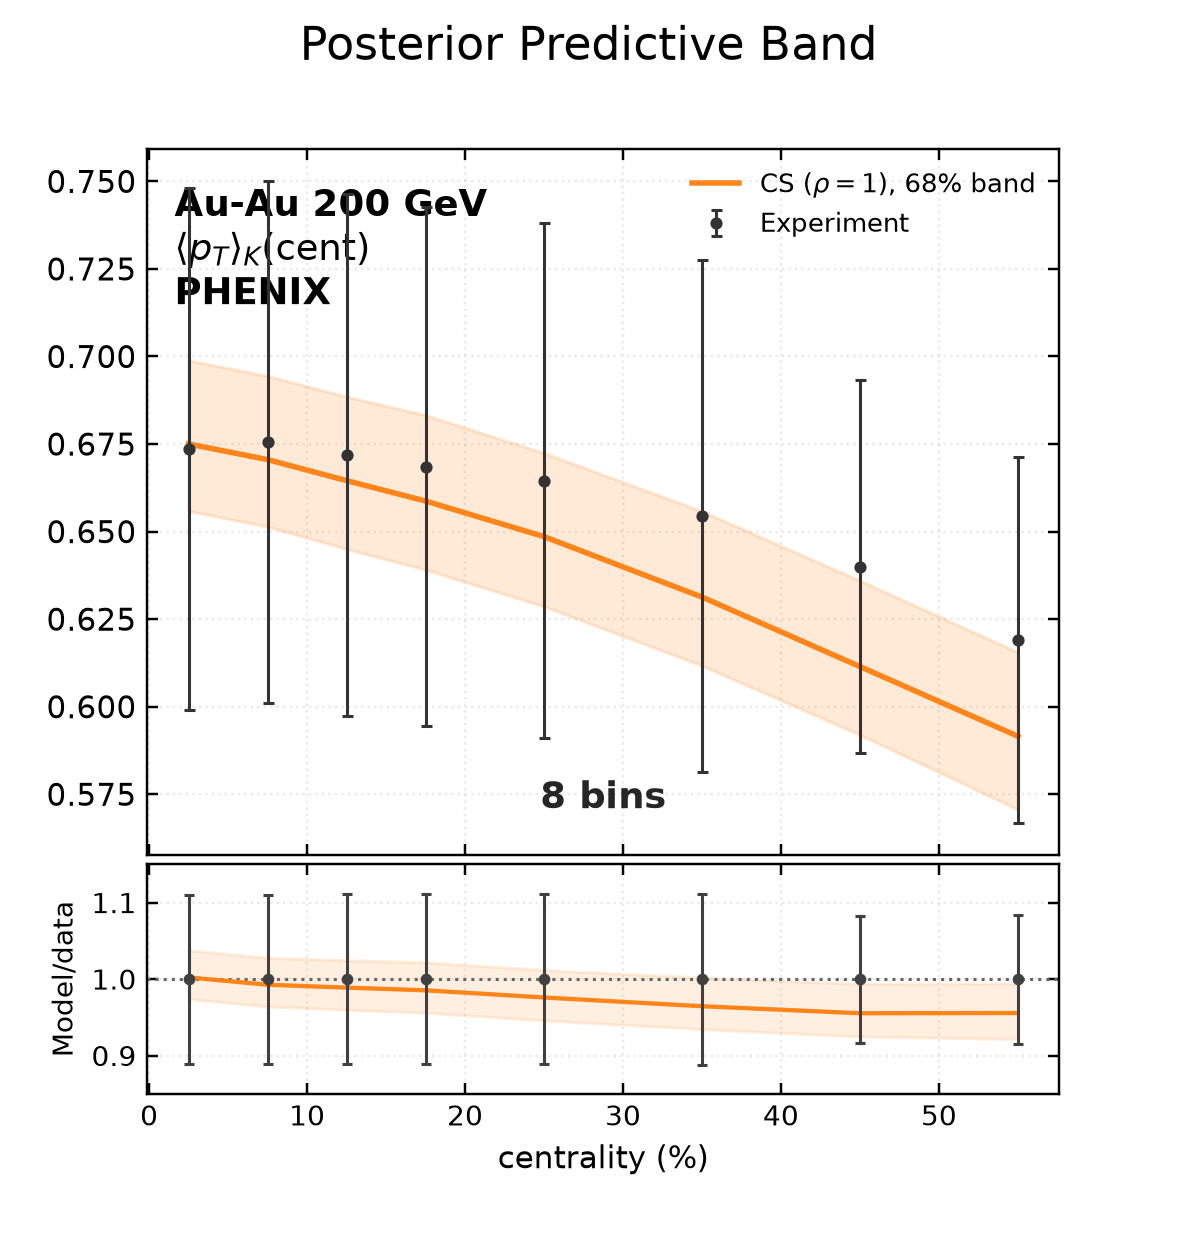

Data behind this chart, as committed beside it:
bin_low, bin_high, experiment, experimental_std, q16, median, q84
0, 5, 0.6735, 0.07453, 0.6559, 0.675, 0.6989
5, 10, 0.6755, 0.07453, 0.6514, 0.6705, 0.6944
10, 15, 0.672, 0.07453, 0.645, 0.6645, 0.6886
15, 20, 0.6685, 0.07404, 0.6391, 0.6587, 0.6833
20, 30, 0.6645, 0.07355, 0.6286, 0.6486, 0.6725
30, 40, 0.6545, 0.07307, 0.6117, 0.6313, 0.6558
40, 50, 0.64, 0.05317, 0.592, 0.6115, 0.636
50, 60, 0.619, 0.05221, 0.5706, 0.5915, 0.6156
